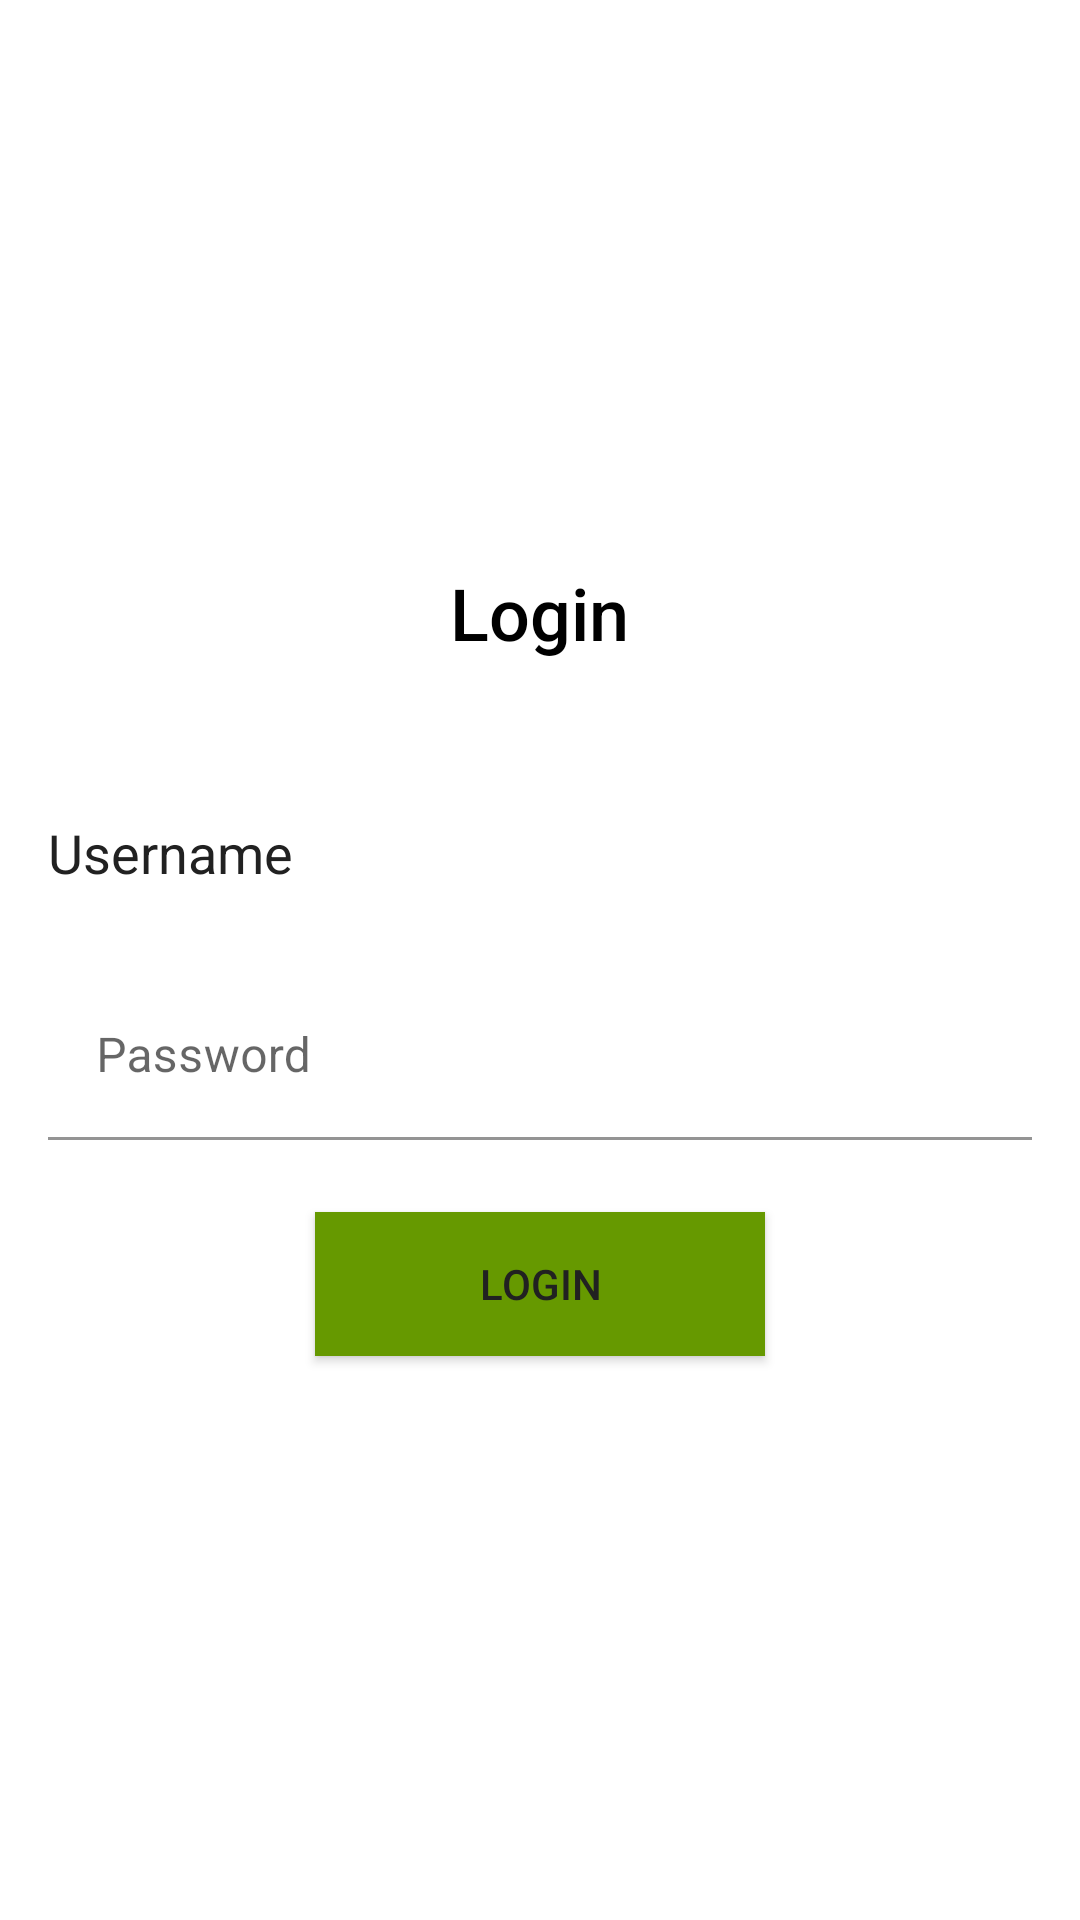

Produce the Android XML layout that renders to this screen, including the resource entries it uses.
<!-- AndroidManifest.xml: application theme Theme.SplashScreen -->
<!-- res/layout/fragment_third.xml -->
<?xml version="1.0" encoding="utf-8"?>
<LinearLayout
    xmlns:android="http://schemas.android.com/apk/res/android"
    xmlns:tools="http://schemas.android.com/tools"
    android:layout_width="match_parent"
    android:layout_height="match_parent"
    android:orientation="vertical"
    android:gravity="center"
    android:padding="16dp"
    android:background="@android:color/white">

    <TextView
        android:layout_width="wrap_content"
        android:layout_height="wrap_content"
        android:text="Login"
        android:textSize="24sp"
        android:textColor="@android:color/black"
        android:layout_gravity="center"
        android:layout_marginBottom="32dp"
        android:fontFamily="sans-serif-medium"/>

    <EditText
        android:id="@+id/usernameEditText"
        android:layout_width="match_parent"
        android:layout_height="wrap_content"
        android:layout_marginTop="8dp"
        android:layout_marginBottom="8dp"
        android:autofillHints=""
        android:hint="Username"
        android:inputType="text"
        android:minHeight="48dp"
        android:textColorHint="#212121"
        android:background="@android:color/white" />

    <com.google.android.material.textfield.TextInputLayout
        android:layout_width="match_parent"
        android:layout_height="wrap_content"
        android:layout_marginTop="8dp"
        android:layout_marginBottom="8dp"
        android:background="@android:color/white">

        <com.google.android.material.textfield.TextInputEditText
            android:id="@+id/passwordEditText"
            android:layout_width="match_parent"
            android:layout_height="wrap_content"
            android:hint="Password"
            android:inputType="textPassword"
            android:minHeight="48dp"
            android:background="@android:color/white"/>

    </com.google.android.material.textfield.TextInputLayout>

    <Button
        android:id="@+id/loginButton2"
        android:layout_width="150dp"
        android:layout_height="wrap_content"
        android:layout_marginTop="16dp"
        android:background="@android:color/holo_green_dark"
        android:text="Login"
        android:textColor="#212121"
        android:fontFamily="sans-serif-medium" />

</LinearLayout>
<!-- resources referenced by this layout -->
<resources>
  <style name="Theme.SplashScreen" parent="Theme.MaterialComponents.DayNight.NoActionBar">
          
          <item name="colorPrimary">@color/purple_500</item>
          <item name="colorPrimaryVariant">@color/purple_700</item>
          <item name="colorOnPrimary">@color/white</item>
          
          <item name="colorSecondary">@color/teal_200</item>
          <item name="colorSecondaryVariant">@color/teal_700</item>
          <item name="colorOnSecondary">@color/black</item>
          
          <item name="android:statusBarColor" tools:targetApi="l">?attr/colorPrimaryVariant</item>
          
      </style>
  <color name="purple_500">#FF6200EE</color>
  <color name="purple_700">#FF3700B3</color>
  <color name="white">#FFFFFFFF</color>
  <color name="teal_200">#FF03DAC5</color>
  <color name="teal_700">#FF018786</color>
  <color name="black">#FF000000</color>
</resources>
